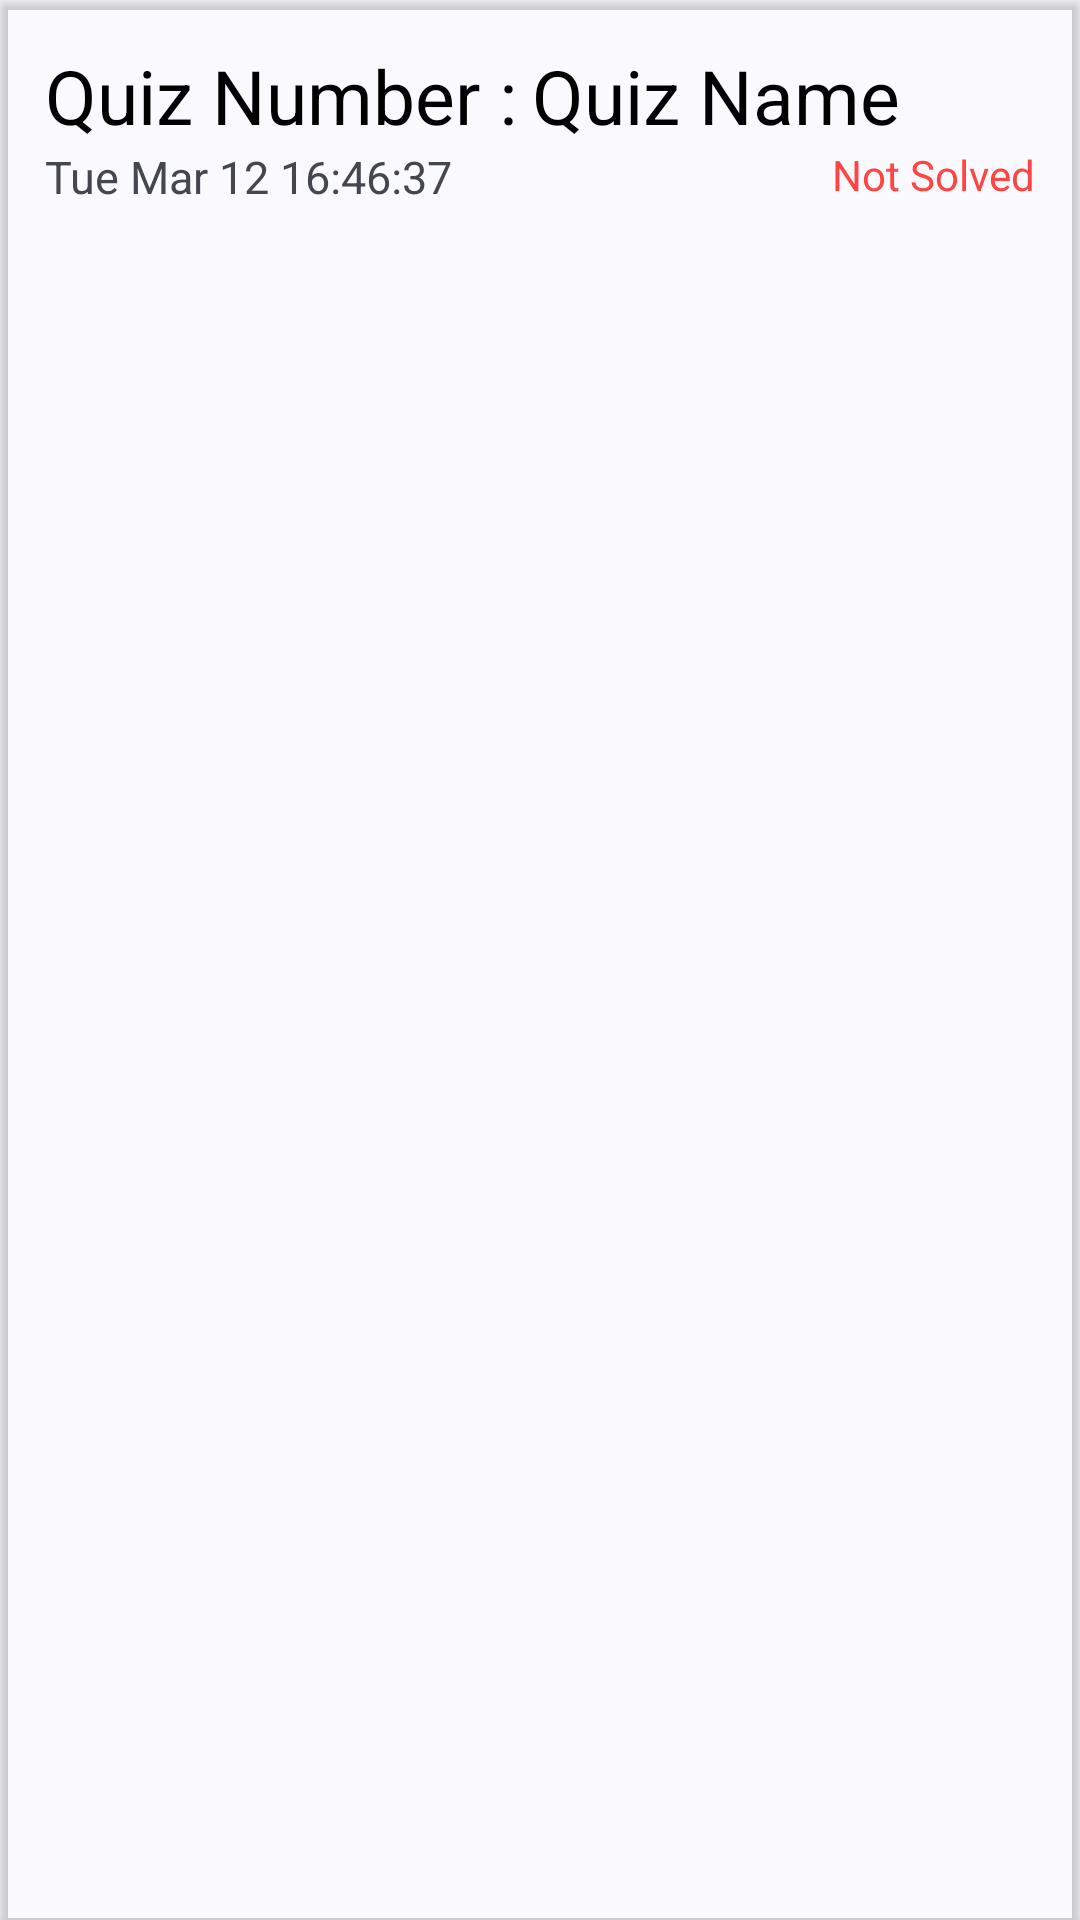

Android layout source for this screen:
<!-- AndroidManifest.xml: application theme Theme.SmartLearning -->
<!-- res/layout/quiz_item_for_student.xml -->
<?xml version="1.0" encoding="utf-8"?>
<layout xmlns:android="http://schemas.android.com/apk/res/android"
    xmlns:app="http://schemas.android.com/apk/res-auto"
    xmlns:tools="http://schemas.android.com/tools">

    <data>

        <variable
            name="property"
            type="com.mahmoudhamdyae.smartlearning.data.models.Quiz" />
    </data>

    <androidx.cardview.widget.CardView
        android:layout_width="match_parent"
        android:layout_height="wrap_content"
        app:cardBackgroundColor="@color/list_item_color">

        <LinearLayout
            android:layout_width="match_parent"
            android:layout_height="match_parent"
            android:layout_margin="10dp"
            android:background="?android:attr/selectableItemBackground"
            android:orientation="vertical"
            android:paddingLeft="5dp"
            android:paddingTop="5dp"
            android:paddingRight="5dp">

            <LinearLayout
                android:layout_width="match_parent"
                android:layout_height="wrap_content"
                android:orientation="horizontal">

                <TextView
                    android:layout_width="wrap_content"
                    android:layout_height="wrap_content"
                    android:gravity="start"
                    android:text="@string/quiz_activity_quiz_number"
                    android:textAlignment="gravity"
                    android:textColor="#000"
                    android:textSize="25sp" />

                <TextView
                    android:id="@+id/quiz_name"
                    android:layout_width="0dp"
                    android:layout_height="wrap_content"
                    android:layout_weight="1"
                    android:gravity="start"
                    android:paddingStart="5dp"
                    android:paddingLeft="5dp"
                    android:text="Quiz Name"
                    android:textAlignment="gravity"
                    android:textColor="#000"
                    android:textSize="25sp" />

            </LinearLayout>

            <RelativeLayout
                android:layout_width="match_parent"
                android:layout_height="wrap_content">

                <TextView
                    android:id="@+id/quiz_date"
                    android:layout_width="wrap_content"
                    android:layout_height="wrap_content"
                    android:layout_centerVertical="true"
                    android:text="Tue Mar 12 16:46:37 "
                    android:textSize="15sp" />

                <TextView
                    android:id="@+id/solved_or_not"
                    android:layout_width="wrap_content"
                    android:layout_height="wrap_content"
                    android:layout_alignParentEnd="true"
                    android:layout_alignParentRight="true"
                    android:text="@string/quiz_not_solved"
                    android:textColor="@android:color/holo_red_light" />

                

                <LinearLayout
                    android:layout_width="wrap_content"
                    android:layout_height="wrap_content"
                    android:layout_below="@+id/solved_or_not"
                    android:layout_alignParentEnd="true">

                    <TextView
                        android:id="@+id/degree_text"
                        android:layout_width="wrap_content"
                        android:layout_height="wrap_content"
                        android:visibility="gone"
                        tools:text="degree here wen solved" />

                    <TextView
                        android:id="@+id/degree"
                        android:layout_width="wrap_content"
                        android:layout_height="wrap_content"
                        android:text="Degree"
                        android:visibility="gone" />
                </LinearLayout>
            </RelativeLayout>
        </LinearLayout>
    </androidx.cardview.widget.CardView>
</layout>
<!-- resources referenced by this layout -->
<resources>
  <string name="quiz_activity_quiz_number">Quiz Number : </string>
  <string name="quiz_not_solved">Not Solved</string>
  <style name="Theme.SmartLearning" parent="Theme.Material3.DynamicColors.Light">
      </style>
</resources>
